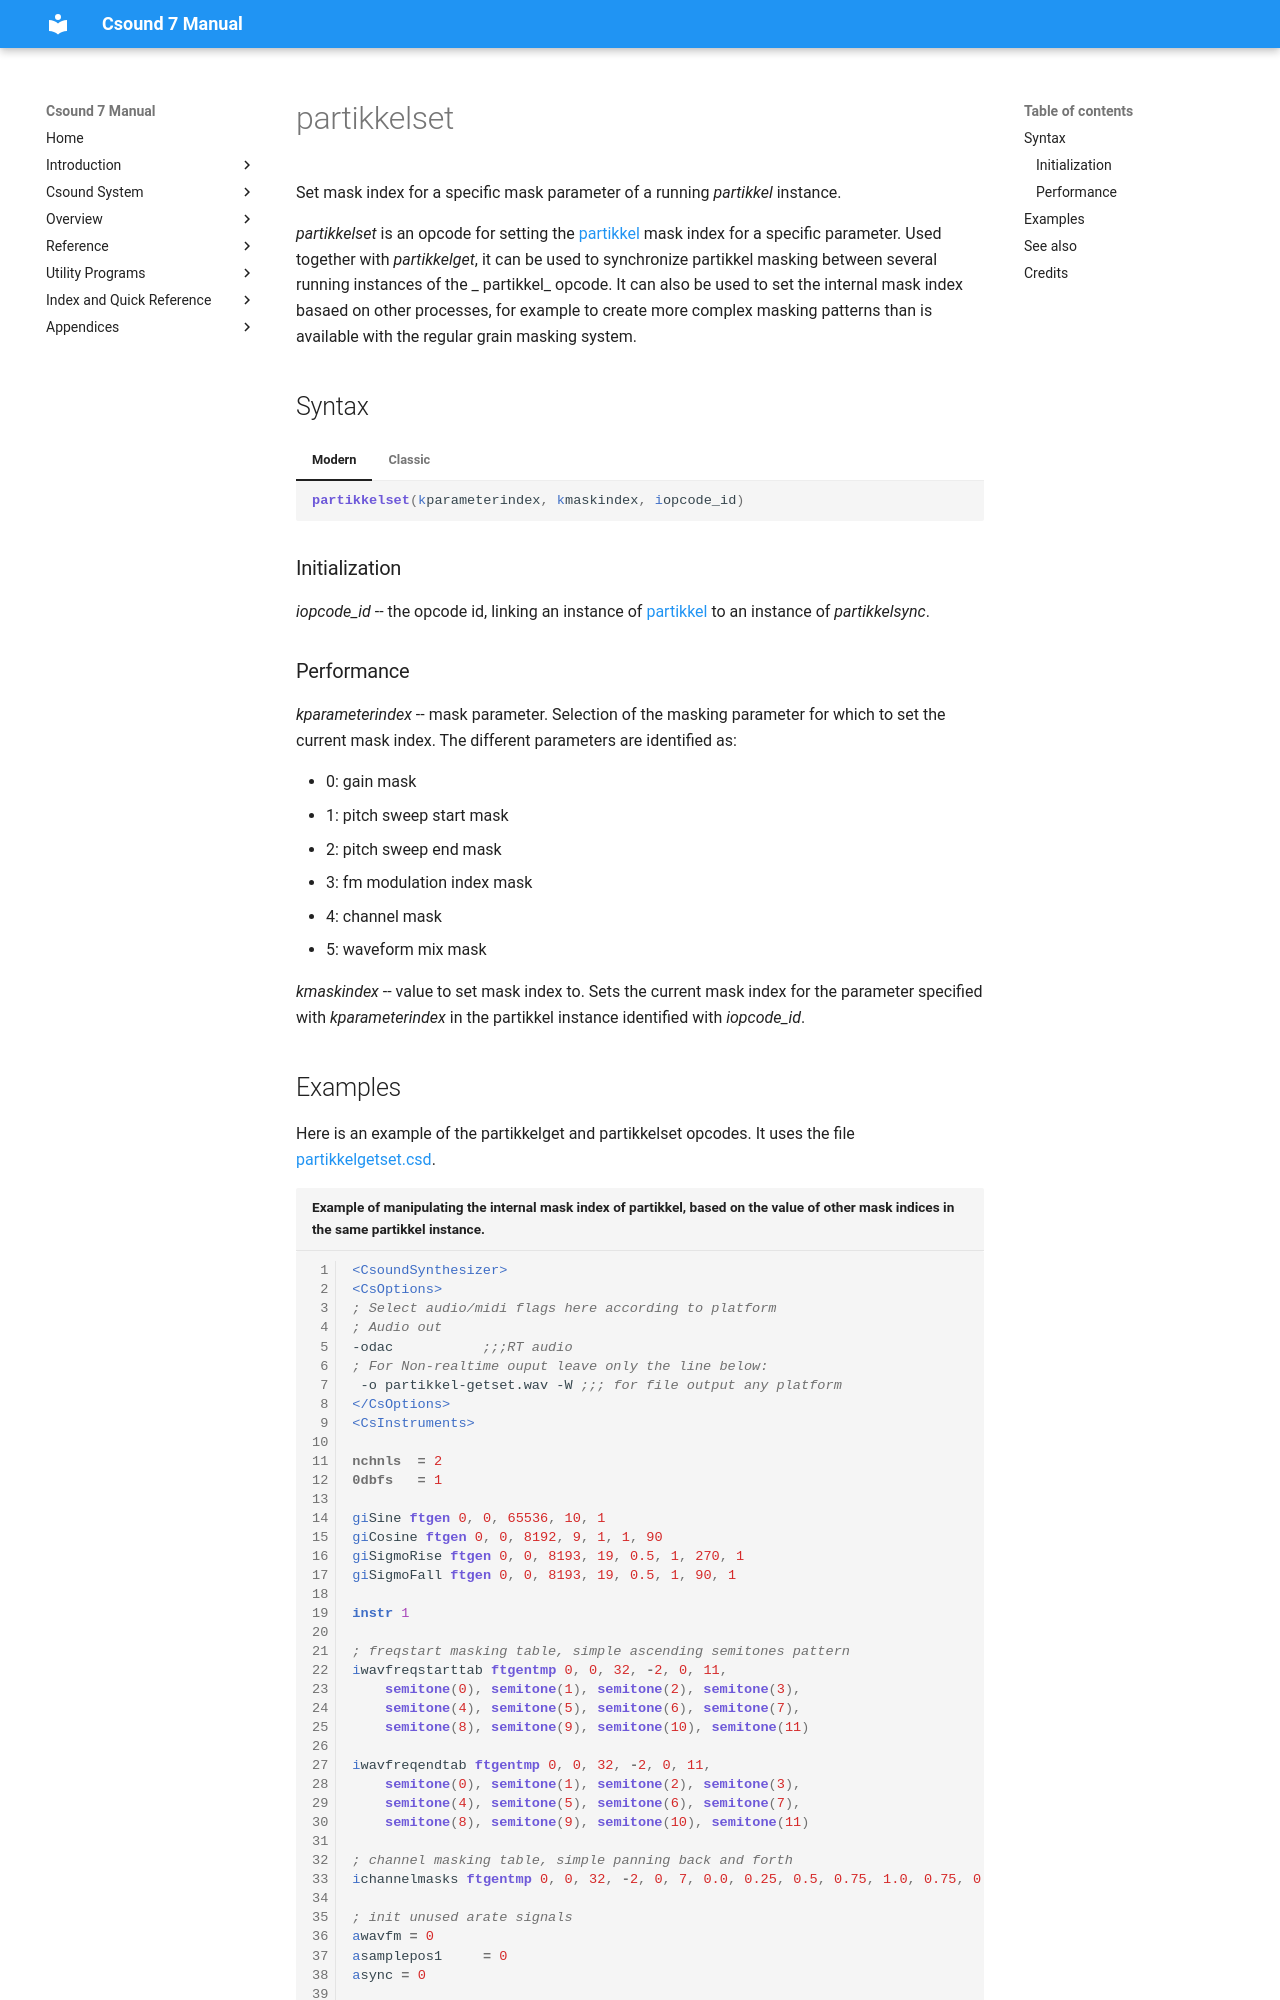

repository: csound/manual · page: opcodes/partikkelset/index.html · generator: mkdocs

<!--
id:partikkelset
category:Signal Generators:Granular Synthesis
-->
# partikkelset
Set mask index for a specific mask parameter of a running _partikkel_ instance.

_partikkelset_ is an opcode for setting the [partikkel](../opcodes/partikkel.md) mask index for a specific parameter. Used together with _partikkelget_, it can be used to synchronize partikkel masking between several running instances of the _ partikkel_ opcode. It can also be used to set the internal mask index basaed on other processes, for example to create more complex masking patterns than is available with the regular grain masking system.

## Syntax
=== "Modern"
    ``` csound-orc
    partikkelset(kparameterindex, kmaskindex, iopcode_id)
    ```

=== "Classic"
    ``` csound-orc
    partikkelset kparameterindex, kmaskindex, iopcode_id
    ```

### Initialization

_iopcode_id_ -- the opcode id, linking an instance of [partikkel](../opcodes/partikkel.md) to an instance of _partikkelsync_.
